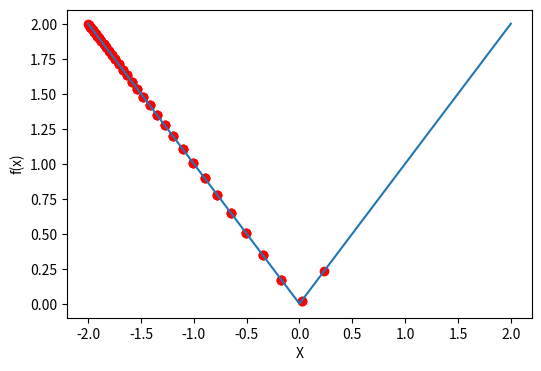

Write the Python code that produced this figure.
import numpy as np
import matplotlib.pyplot as plt

def Bracketing(f, x_init, x_min, x_max,step = 1e-2, step_growth = 1.1, plotting_step = 0.01):
    # the aim is to find a<b<c such that f(a) > f(b) and f(b) < f(c)
    a, fa = x_init, f(x_init)
    
    if a + step < x_min or a + step > x_max:
        step = -step
    
    b, fb = a + step, f(a + step)
    
    X = np.arange(x_min,x_max+plotting_step,plotting_step)
    plt.figure(figsize = (6,4), dpi = 100)
    plt.plot(X,f(X))
    plt.xlabel('X')
    plt.ylabel('f(x)')
    
    while True:
        
        if fb > fa: # this means our direction was wrong as we have growth
            step = -step    # change the movement direction
            a, b = b, a     # change the beginning and end of the interval
            fa, fb = fb, fa # ""
        
        c, fc = b + step, f(b + step)
        
        if c > x_max or c < x_min:
            if a > b:
                return (b,a)
            else:
                return (a,b)
        
        plt.scatter([a,b,c],[f(a),f(b),f(c)],c='r')
        
        if fb < fc: # we reached to an interval => end and return the interval
            if a < c:
                return (a,c)
            else:
                return (c,a)
    
        a, b = b, c
        fa, fb = fb, fc
        step = step * step_growth

f1 = lambda x: abs(x)
f2 = lambda x: x**2

x_init = -2
min_, max_ = Bracketing(f1,x_init,x_min = -2, x_max = 2)
print(f'{(round(min_,3),round(max_,3))}')


























